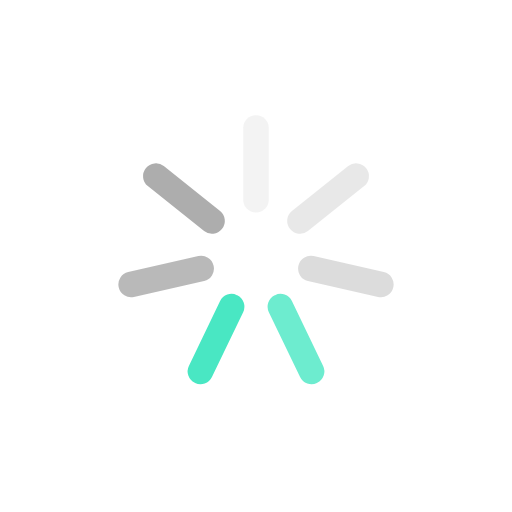
t = 0.00 s
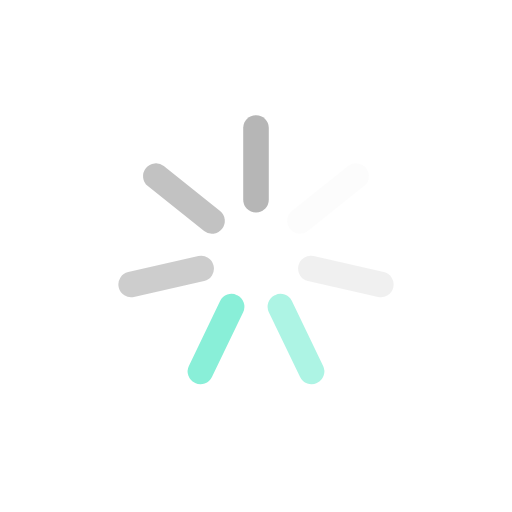
t = 0.34 s
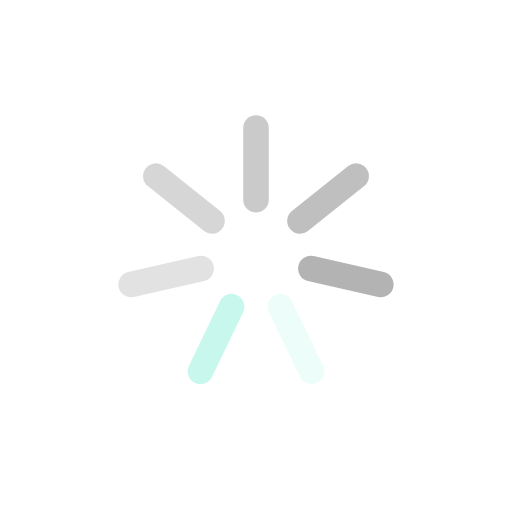
t = 0.68 s
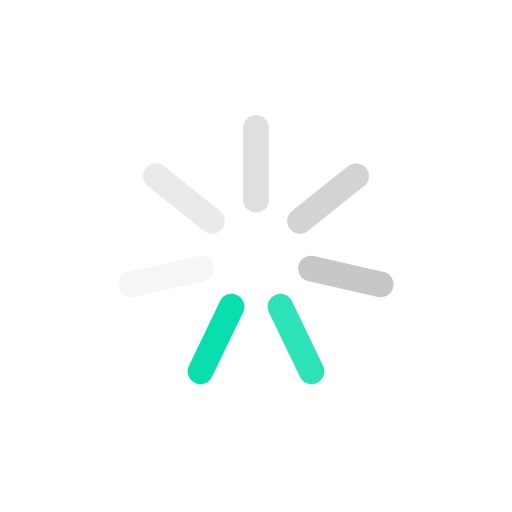
t = 1.01 s

The animated SVG that drew these frames (rendered in a browser with its animation timeline set to each time). Animation: 7 SMIL elements (animate=7); one cycle of 1.35 s, repeats indefinitely.

<svg xmlns="http://www.w3.org/2000/svg" xmlns:xlink="http://www.w3.org/1999/xlink" style="margin: auto; display: block; shape-rendering: auto; animation-play-state: running; animation-delay: 0s;" width="211px" height="211px" viewBox="0 0 100 100" preserveAspectRatio="xMidYMid">
<g transform="rotate(0 50 50)" style="animation-play-state: running; animation-delay: 0s;">
  <rect x="47.5" y="22.5" rx="2.47" ry="2.47" width="5" height="19" fill="#adadad" style="animation-play-state: running; animation-delay: 0s;">
    <animate attributeName="opacity" values="1;0" keyTimes="0;1" dur="1.3513513513513513s" begin="-1.1583011583011584s" repeatCount="indefinite" style="animation-play-state: running; animation-delay: 0s;"></animate>
  </rect>
</g><g transform="rotate(51.42857142857143 50 50)" style="animation-play-state: running; animation-delay: 0s;">
  <rect x="47.5" y="22.5" rx="2.47" ry="2.47" width="5" height="19" fill="#adadad" style="animation-play-state: running; animation-delay: 0s;">
    <animate attributeName="opacity" values="1;0" keyTimes="0;1" dur="1.3513513513513513s" begin="-0.9652509652509653s" repeatCount="indefinite" style="animation-play-state: running; animation-delay: 0s;"></animate>
  </rect>
</g><g transform="rotate(102.85714285714286 50 50)" style="animation-play-state: running; animation-delay: 0s;">
  <rect x="47.5" y="22.5" rx="2.47" ry="2.47" width="5" height="19" fill="#adadad" style="animation-play-state: running; animation-delay: 0s;">
    <animate attributeName="opacity" values="1;0" keyTimes="0;1" dur="1.3513513513513513s" begin="-0.7722007722007722s" repeatCount="indefinite" style="animation-play-state: running; animation-delay: 0s;"></animate>
  </rect>
</g><g transform="rotate(154.28571428571428 50 50)" style="animation-play-state: running; animation-delay: 0s;">
  <rect x="47.5" y="22.5" rx="2.47" ry="2.47" width="5" height="19" fill="#00ddab" style="animation-play-state: running; animation-delay: 0s;">
    <animate attributeName="opacity" values="1;0" keyTimes="0;1" dur="1.3513513513513513s" begin="-0.5791505791505792s" repeatCount="indefinite" style="animation-play-state: running; animation-delay: 0s;"></animate>
  </rect>
</g><g transform="rotate(205.71428571428572 50 50)" style="animation-play-state: running; animation-delay: 0s;">
  <rect x="47.5" y="22.5" rx="2.47" ry="2.47" width="5" height="19" fill="#00ddab" style="animation-play-state: running; animation-delay: 0s;">
    <animate attributeName="opacity" values="1;0" keyTimes="0;1" dur="1.3513513513513513s" begin="-0.3861003861003861s" repeatCount="indefinite" style="animation-play-state: running; animation-delay: 0s;"></animate>
  </rect>
</g><g transform="rotate(257.14285714285717 50 50)" style="animation-play-state: running; animation-delay: 0s;">
  <rect x="47.5" y="22.5" rx="2.47" ry="2.47" width="5" height="19" fill="#adadad" style="animation-play-state: running; animation-delay: 0s;">
    <animate attributeName="opacity" values="1;0" keyTimes="0;1" dur="1.3513513513513513s" begin="-0.19305019305019305s" repeatCount="indefinite" style="animation-play-state: running; animation-delay: 0s;"></animate>
  </rect>
</g><g transform="rotate(308.57142857142856 50 50)" style="animation-play-state: running; animation-delay: 0s;">
  <rect x="47.5" y="22.5" rx="2.47" ry="2.47" width="5" height="19" fill="#adadad" style="animation-play-state: running; animation-delay: 0s;">
    <animate attributeName="opacity" values="1;0" keyTimes="0;1" dur="1.3513513513513513s" begin="0s" repeatCount="indefinite" style="animation-play-state: running; animation-delay: 0s;"></animate>
  </rect>
</g>
</svg>
